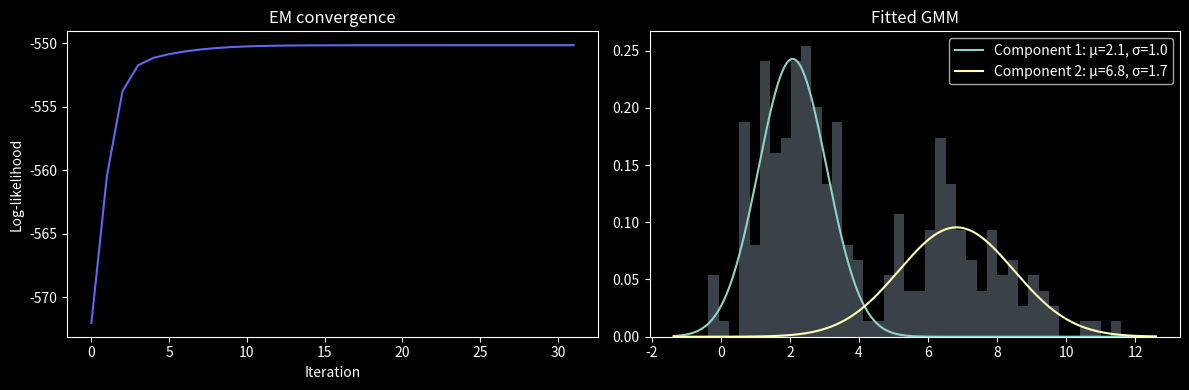

Write the Python code that produced this figure.
import numpy as np
import matplotlib.pyplot as plt
from scipy.stats import norm
plt.style.use('dark_background')

def em_gmm(X, K=2, max_iter=100, tol=1e-6, seed=42):
    rng = np.random.default_rng(seed)
    idx = rng.choice(len(X), K, replace=False)
    mu = X[idx].copy()
    sigma = np.ones(K) * X.std()
    pi = np.ones(K) / K
    log_liks = []

    for it in range(max_iter):
        # E-step
        resp = np.array([pi[k] * norm.pdf(X, mu[k], sigma[k]) for k in range(K)]).T
        resp /= resp.sum(axis=1, keepdims=True)

        # M-step
        N = resp.sum(axis=0)
        mu = (resp * X[:,None]).sum(axis=0) / N
        sigma = np.sqrt(((resp * (X[:,None]-mu)**2).sum(axis=0)) / N)
        pi = N / len(X)

        ll = np.log(sum(pi[k]*norm.pdf(X,mu[k],sigma[k]) for k in range(K))+1e-300).sum()
        log_liks.append(ll)
        if it > 0 and abs(log_liks[-1]-log_liks[-2]) < tol:
            print(f"Converged at iteration {it}")
            break

    return mu, sigma, pi, resp, log_liks

# Two-component toy data
rng = np.random.default_rng(0)
X = np.concatenate([rng.normal(2, 1, 150), rng.normal(7, 1.5, 100)])
mu, sigma, pi, resp, lls = em_gmm(X, K=2)
print(f"mu={mu.round(2)}, sigma={sigma.round(2)}, pi={pi.round(2)}")

fig, axes = plt.subplots(1, 2, figsize=(12, 4))

# Log-likelihood curve
axes[0].plot(lls, color='#6366f1')
axes[0].set_xlabel('Iteration'); axes[0].set_ylabel('Log-likelihood')
axes[0].set_title('EM convergence')

# Final fit
xs = np.linspace(X.min()-1, X.max()+1, 400)
axes[1].hist(X, bins=40, density=True, alpha=0.4, color='#94a3b8')
for k in range(2):
    axes[1].plot(xs, pi[k]*norm.pdf(xs, mu[k], sigma[k]),
                 label=f'Component {k+1}: μ={mu[k]:.1f}, σ={sigma[k]:.1f}')
axes[1].set_title('Fitted GMM'); axes[1].legend()
plt.tight_layout(); plt.show()

# TODO(you): run EM with K=3
# mu3, sigma3, pi3, resp3, lls3 = em_gmm(X, K=?)
# Compare lls[-1] vs lls3[-1]

# Silent assert — uncomment once done
# assert len(lls3) > 0, 'EM should produce log-likelihoods'
# assert lls3[-1] > lls[-1] or True, 'K=3 may or may not improve fit'
